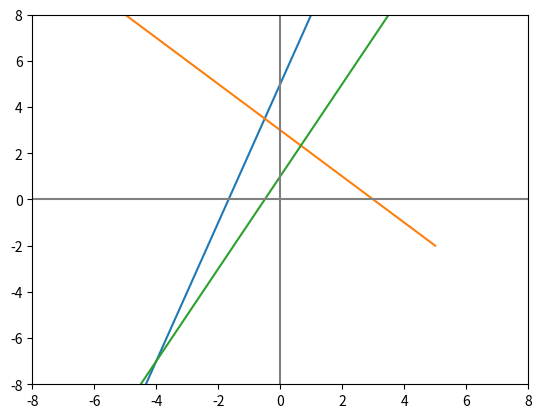
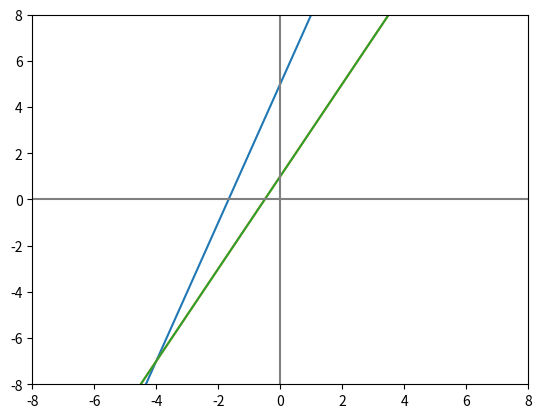

Write the Python code that produced these figures, in order.
#!/usr/bin/env python3
# -*- coding: utf-8 -*-
"""
Created on Mon Sep 21 07:44:22 2020

@author: fmurzone
"""

import numpy as np
import matplotlib.pyplot as plt

x = np.arange(-6,6)

y_1 = 3*x+5
y_2 = -x+3
y_3 = 2*x + 1

plt.figure()
plt.plot(x, y_1)
plt.plot(x, y_2)
plt.plot(x, y_3)

plt.xlim(-8,8)
plt.ylim(-8,8)

plt.axvline(x=0, color="grey")
plt.axhline(y=0, color="grey")

plt.show()
# Sistema sobredeterminado

x = np.arange(-6,6)
y_2 = -1*x+3
y_2 = 2*x+1

plt.figure()
plt.plot(x, y_1)
plt.plot(x, y_2)
plt.plot(x, y_3)

plt.xlim(-8,8)
plt.ylim(-8,8)

plt.axvline(x=0, color="grey")
plt.axhline(y=0, color="grey")

plt.show()
# Sistema con una solucion